Dataset: Traffic Police Gesture dataset (GitHub, TEswarreddy/trafficmanagment). Classes: lane left, lane right, left, left over, left turn 1, move straight, right, right over, right turn, stop signal.

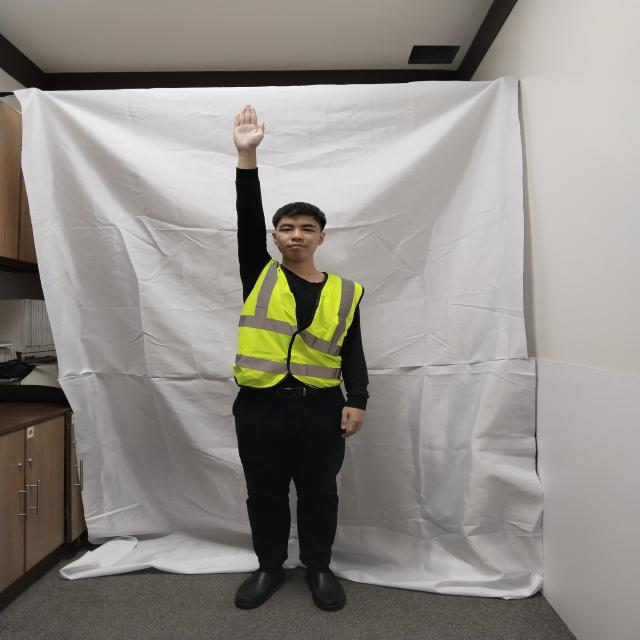
Label: stop signal

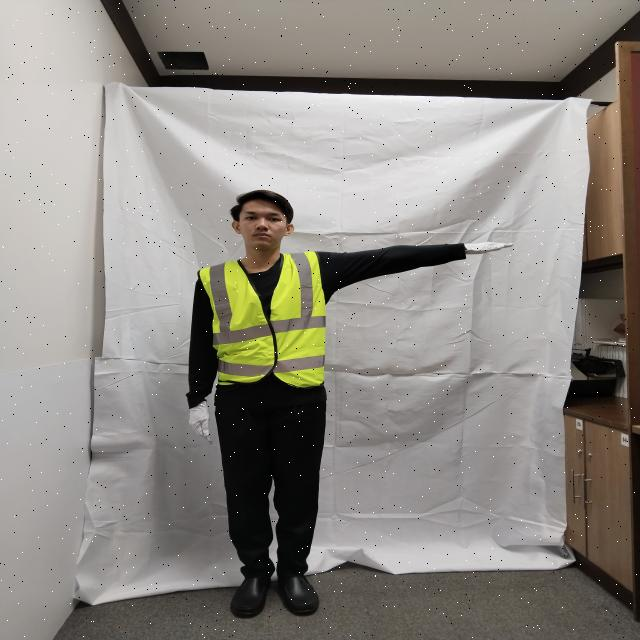
Label: left turn 1

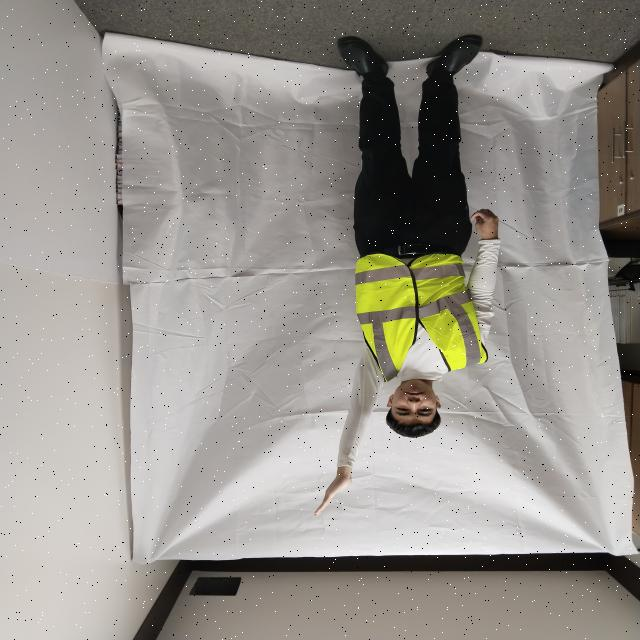
Label: left

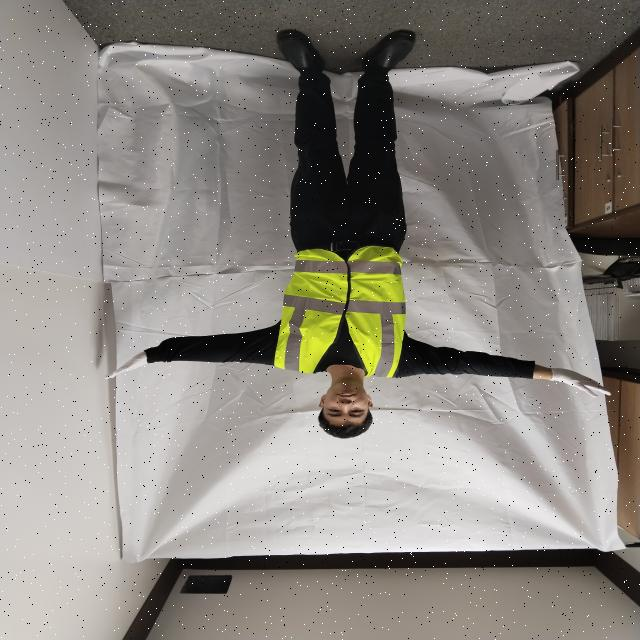
Label: move straight

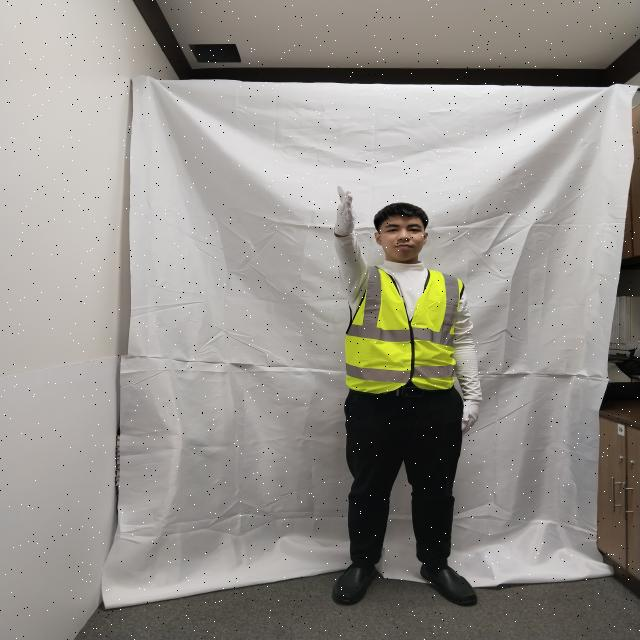
Label: right

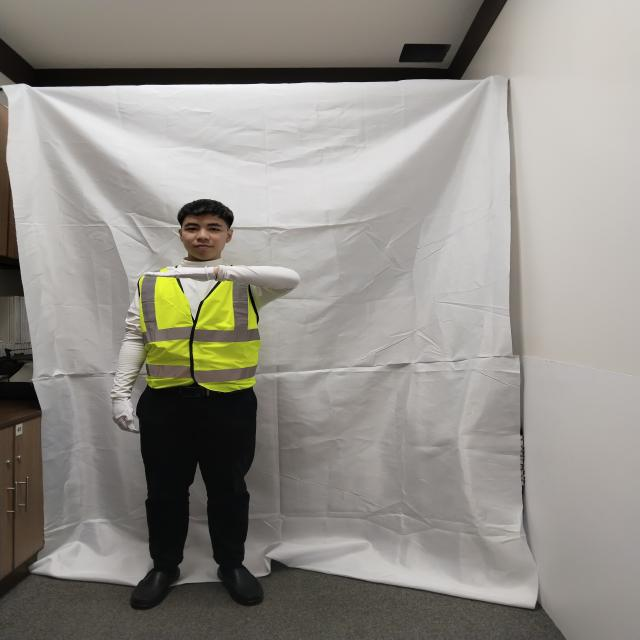
Label: lane left
